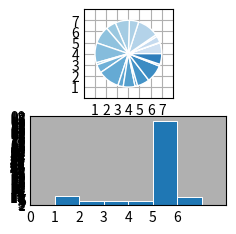

This chart was generated by the following Python code:
import matplotlib.pyplot as plt
import numpy as np
plt.style.use('_mpl-gallery')

products = np.array([499256,  20337, 289644,  86648, 976043, 420321, 644902, 455182 ,792308 ,905488, 98236, 379095, 976232, 240981, 533739, 115667, 557237, 796682,  81887, 484145])
colors = plt.get_cmap('Blues')(np.linspace(0.2, 0.7, len(products)))
fig, (ax,ax2) = plt.subplots(2)
ax.pie(products, colors=colors, radius=3, center=(4, 4),
       wedgeprops={"linewidth": 1, "edgecolor": "white"}, frame=True)

ax.set(xlim=(0, 8), xticks=np.arange(1, 8),
       ylim=(0, 8), yticks=np.arange(1, 8))


min= np.min(products)
max =  np.max(products)
mean = np.mean(products)
average = np.average(products)
median=np.median(products)
summ =np.sum(products)
pos_to_pos_range = np.ptp(products)
products_info =[min,max,mean,average,median,summ,pos_to_pos_range]
x = 0.5 + np.arange(len(products_info))
y=[]
for i in range(len(products_info)):
    y.append(products_info[i]/100000)
ax2.bar(x, y, width=1, edgecolor="white", linewidth=0.7)

ax2.set(xlim=(0, 8), xticks=np.arange(0, len(products_info)),
       ylim=(0, 8), yticks=np.arange(1,100))

print("max: ",max,"min: ",min,"mean: ",mean,"average: ",average,"median: ",median,"sum: ",summ,"range: ",pos_to_pos_range)
plt.show()